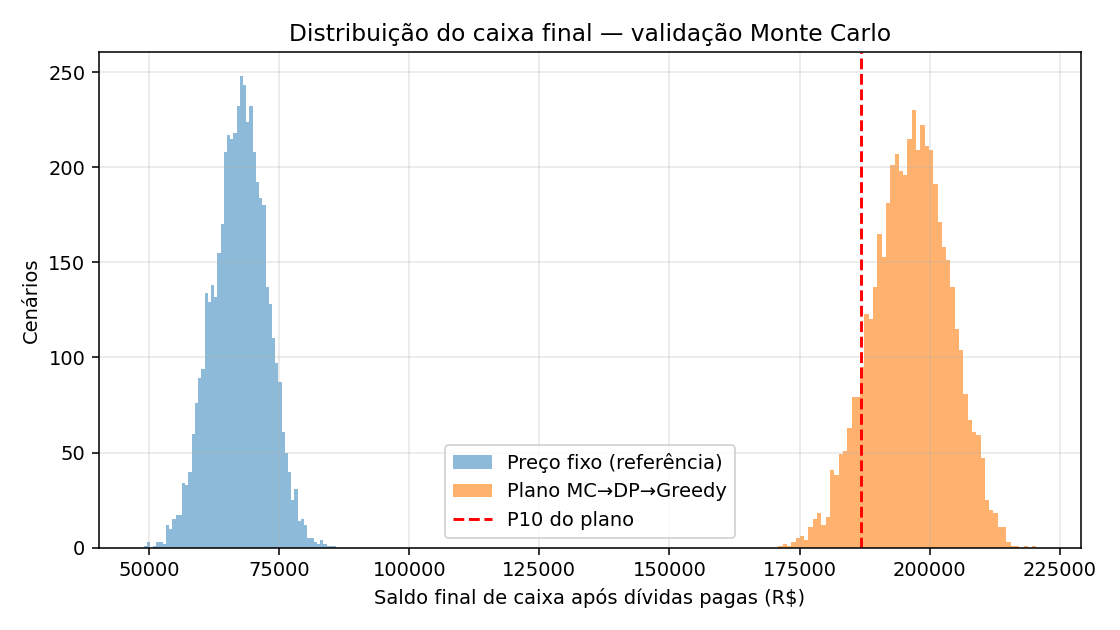

The data file committed next to this chart (first rows):
percentil, saldo_final_plano, saldo_final_preco_fixo
1, 178683, 55210
5, 183857, 58805
10, 186721, 60617
25, 191419, 63995
50, 196602, 67561
75, 201488, 70945
90, 205741, 74018
95, 208319, 75610
99, 212154, 79191
